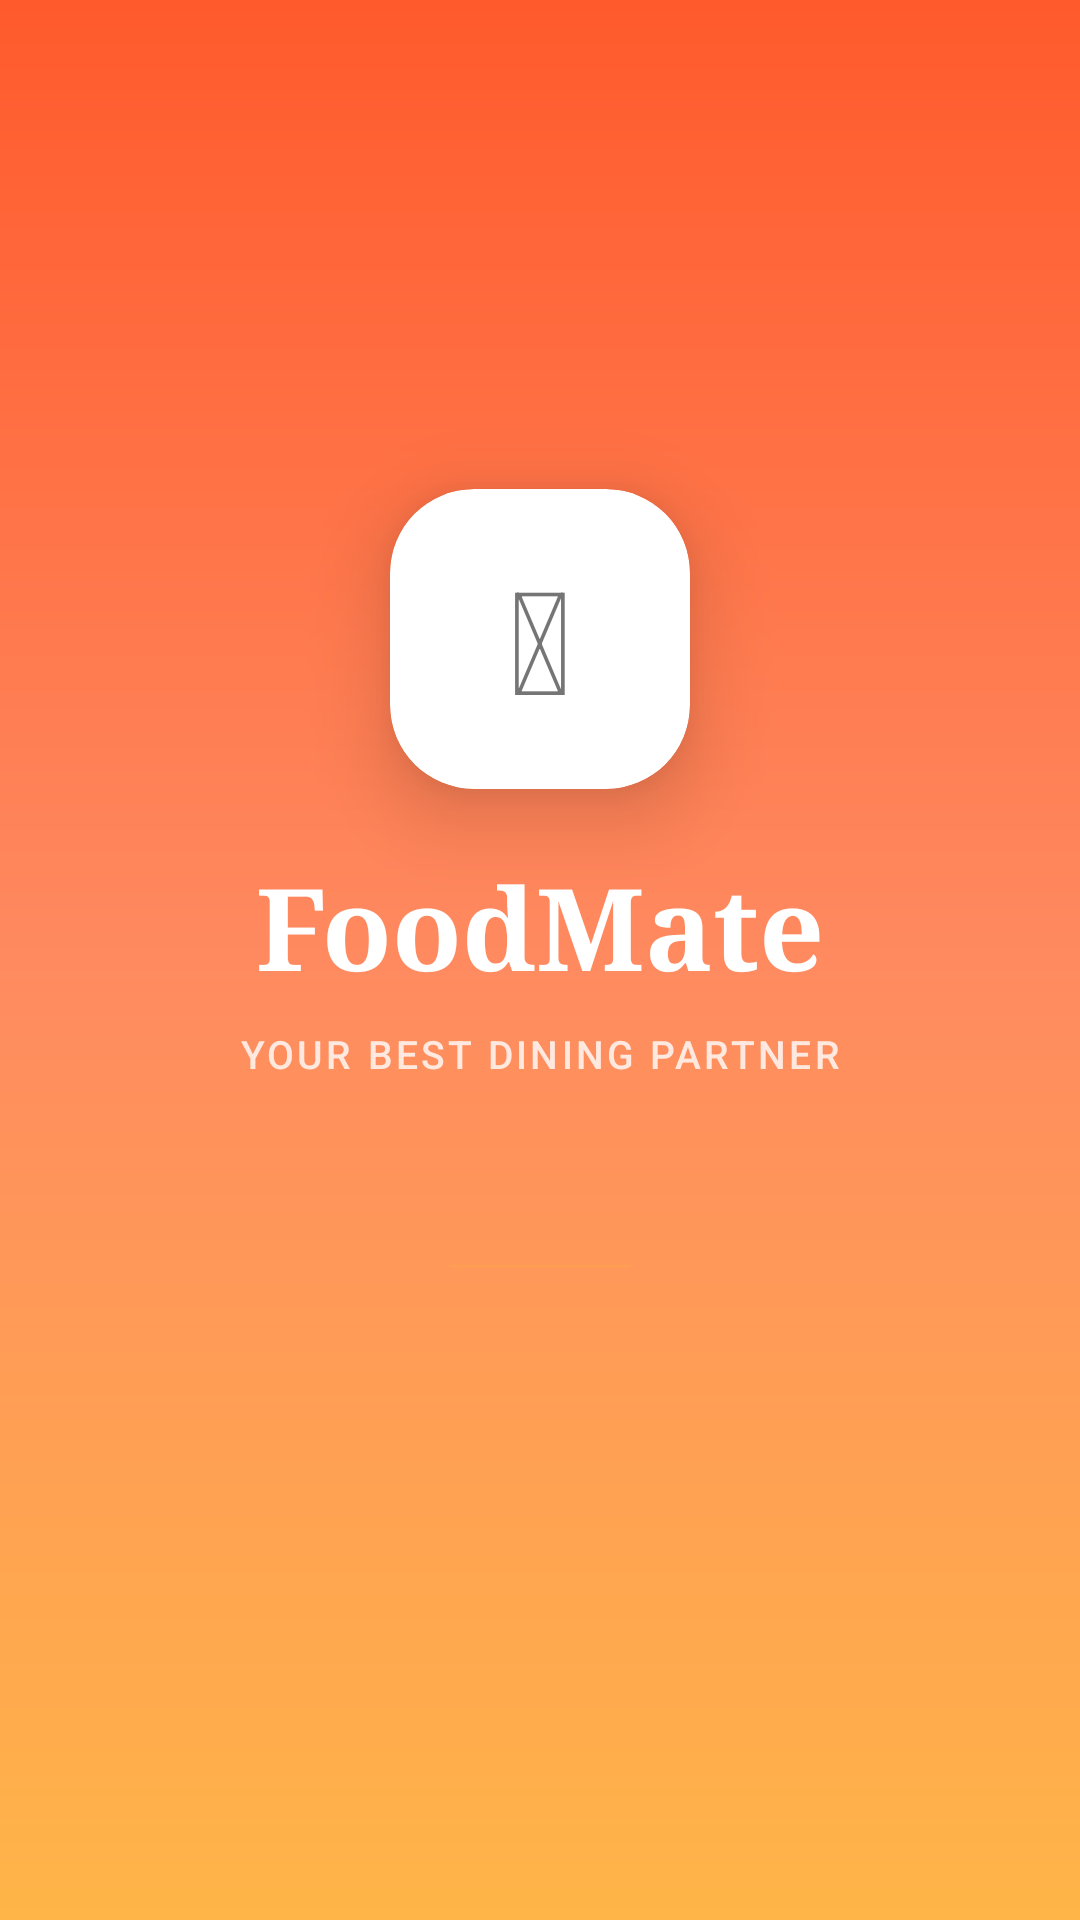

The Android layout XML behind this screen, and the referenced resources:
<!-- AndroidManifest.xml: application theme Theme.FoodMate -->
<!-- res/layout/activity_splash.xml -->
<?xml version="1.0" encoding="utf-8"?>
<androidx.constraintlayout.widget.ConstraintLayout
    xmlns:android="http://schemas.android.com/apk/res/android"
    xmlns:app="http://schemas.android.com/apk/res-auto"
    android:layout_width="match_parent"
    android:layout_height="match_parent"
    android:background="@drawable/bg_splash">

    <androidx.cardview.widget.CardView
        android:id="@+id/cardLogo"
        android:layout_width="100dp"
        android:layout_height="100dp"
        app:cardCornerRadius="28dp"
        app:cardElevation="16dp"
        app:cardBackgroundColor="@color/bg_white"
        app:layout_constraintBottom_toTopOf="@id/tvAppName"
        app:layout_constraintEnd_toEndOf="parent"
        app:layout_constraintStart_toStartOf="parent"
        app:layout_constraintTop_toTopOf="parent"
        app:layout_constraintVertical_chainStyle="packed"
        app:layout_constraintVertical_bias="0.43">

        <TextView
            android:layout_width="match_parent"
            android:layout_height="match_parent"
            android:gravity="center"
            android:text="&#x1F354;"
            android:textSize="48sp" />

    </androidx.cardview.widget.CardView>

    <TextView
        android:id="@+id/tvAppName"
        android:layout_width="wrap_content"
        android:layout_height="wrap_content"
        android:layout_marginTop="20dp"
        android:fontFamily="serif"
        android:text="FoodMate"
        android:textColor="@color/text_white"
        android:textSize="38sp"
        android:textStyle="bold"
        app:layout_constraintBottom_toTopOf="@id/tvTagline"
        app:layout_constraintEnd_toEndOf="parent"
        app:layout_constraintStart_toStartOf="parent"
        app:layout_constraintTop_toBottomOf="@id/cardLogo" />

    <TextView
        android:id="@+id/tvTagline"
        android:layout_width="wrap_content"
        android:layout_height="wrap_content"
        android:layout_marginTop="8dp"
        android:fontFamily="sans-serif-medium"
        android:letterSpacing="0.08"
        android:text="YOUR BEST DINING PARTNER"
        android:textColor="#CCFFFFFF"
        android:textSize="13sp"
        app:layout_constraintBottom_toTopOf="@id/progressBar"
        app:layout_constraintEnd_toEndOf="parent"
        app:layout_constraintStart_toStartOf="parent"
        app:layout_constraintTop_toBottomOf="@id/tvAppName" />

    <ProgressBar
        android:id="@+id/progressBar"
        style="@style/Widget.AppCompat.ProgressBar.Horizontal"
        android:layout_width="60dp"
        android:layout_height="4dp"
        android:layout_marginTop="60dp"
        android:indeterminate="true"
        android:progressTint="@color/text_white"
        app:layout_constraintEnd_toEndOf="parent"
        app:layout_constraintStart_toStartOf="parent"
        app:layout_constraintTop_toBottomOf="@id/tvTagline"
        app:layout_constraintBottom_toBottomOf="parent"
        app:layout_constraintVertical_bias="0.0"/>

</androidx.constraintlayout.widget.ConstraintLayout>
<!-- resources referenced by this layout -->
<resources>
  <color name="bg_white">#FFFFFF</color>
  <color name="text_white">#FFFFFF</color>
  <!-- drawable bg_splash (drawable) -->
  <?xml version="1.0" encoding="utf-8"?>
  <shape xmlns:android="http://schemas.android.com/apk/res/android"
      android:shape="rectangle">
      <gradient
          android:startColor="#FF5A2C"
          android:centerColor="#FF8A60"
          android:endColor="#FFB547"
          android:angle="160" />
  </shape>
  <style name="Theme.FoodMate" parent="Theme.MaterialComponents.Light.NoActionBar">
          <item name="colorPrimary">@color/primary</item>
          <item name="colorPrimaryVariant">@color/primary_dark</item>
          <item name="colorOnPrimary">@color/text_white</item>
          <item name="colorSecondary">@color/secondary</item>
          <item name="colorOnSecondary">@color/text_white</item>
          <item name="android:windowBackground">@color/bg_main</item>
          <item name="android:statusBarColor">@color/status_bar_main</item>
          <item name="android:windowLightStatusBar">true</item>
      </style>
  <color name="primary">#FF5A2C</color>
  <color name="primary_dark">#CC3A10</color>
  <color name="secondary">#FFB547</color>
  <color name="bg_main">#FFF8F5</color>
  <color name="status_bar_main">#FFFFFF</color>
</resources>
